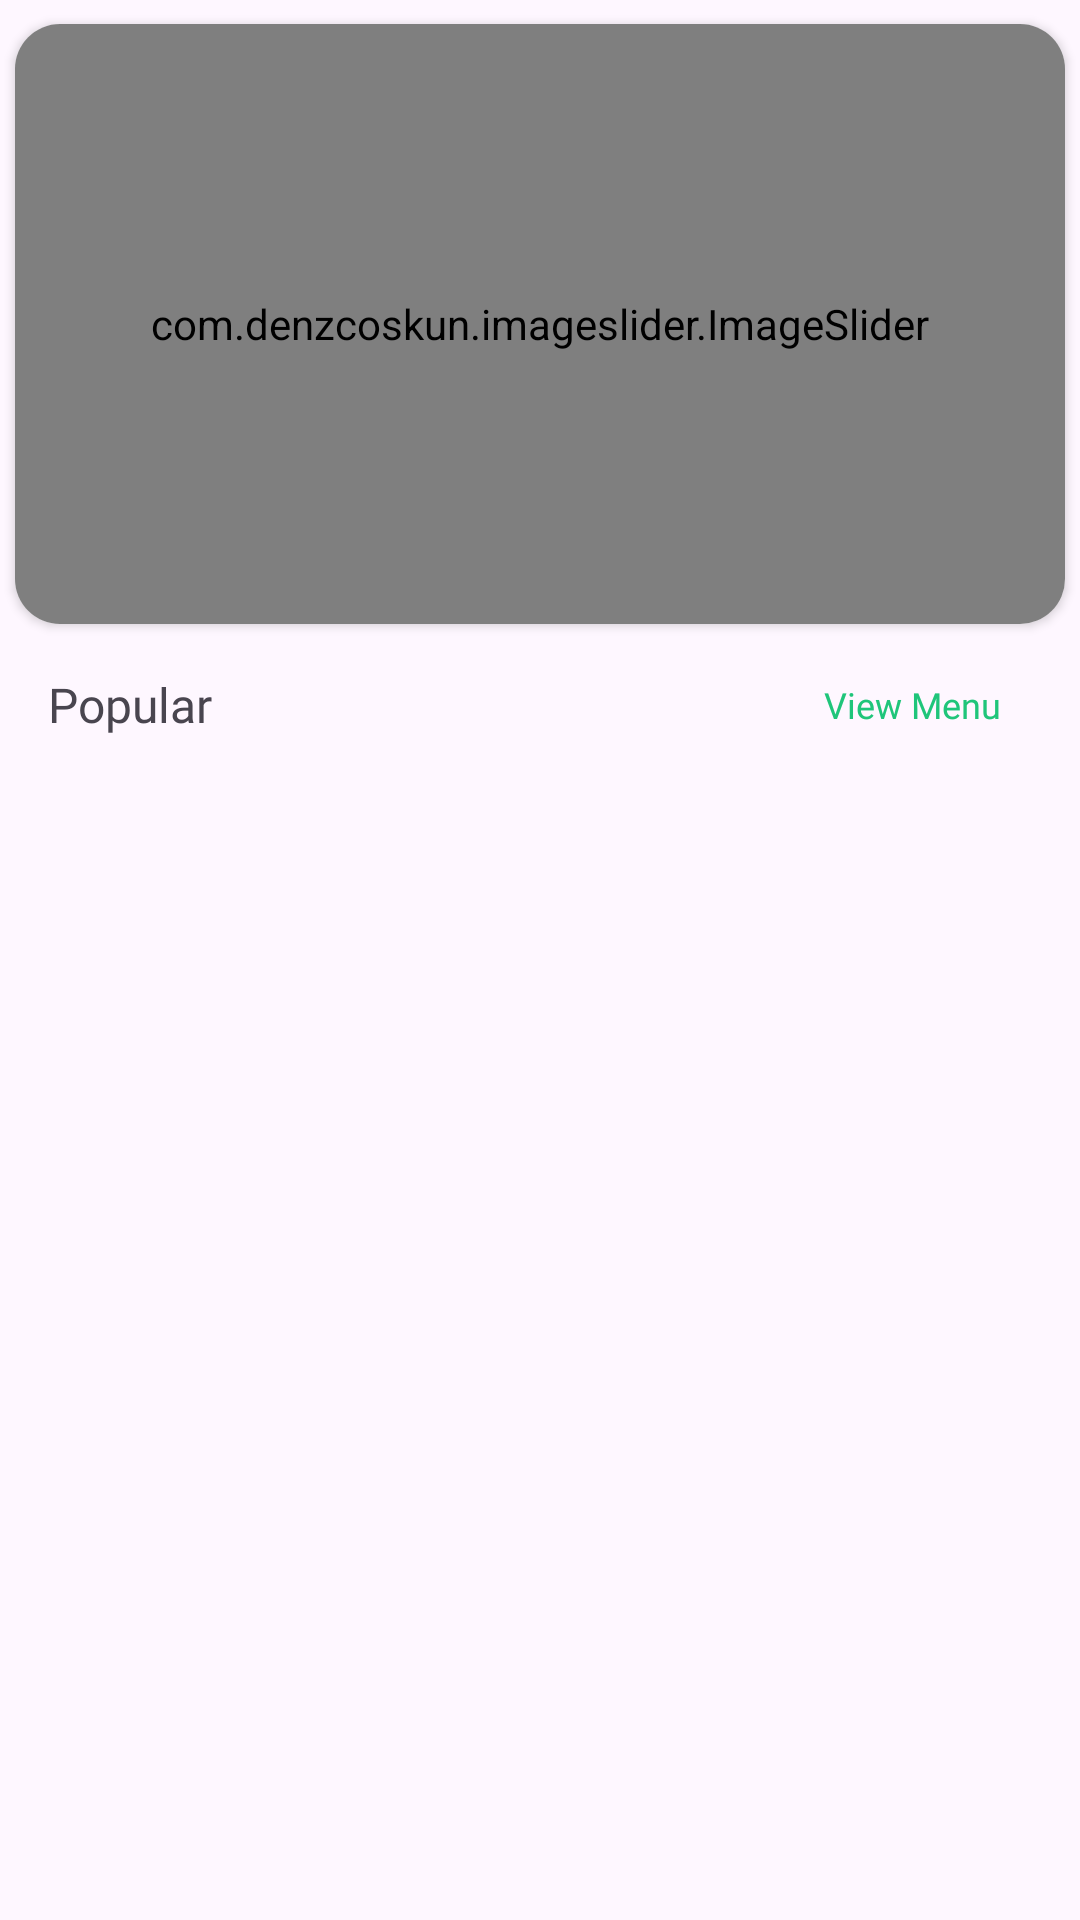

Reconstruct the res/layout file that produces this screen, plus the resources it refers to.
<!-- AndroidManifest.xml: application theme Theme.UniChoice -->
<!-- res/layout/fragment_home.xml -->
<?xml version="1.0" encoding="utf-8"?>
<androidx.constraintlayout.widget.ConstraintLayout xmlns:android="http://schemas.android.com/apk/res/android"
    xmlns:app="http://schemas.android.com/apk/res-auto"
    xmlns:tools="http://schemas.android.com/tools"
    android:layout_width="match_parent"
    android:layout_height="match_parent"
    tools:context=".Fragment.HomeFragment">


    <androidx.cardview.widget.CardView
        android:id="@+id/cardView"
        android:layout_width="match_parent"
        android:layout_height="200dp"
        android:layout_marginStart="5dp"
        android:layout_marginTop="8dp"
        android:layout_marginEnd="5dp"
        app:cardCornerRadius="15dp"
        app:layout_constraintEnd_toEndOf="parent"
        app:layout_constraintStart_toStartOf="parent"
        app:layout_constraintTop_toTopOf="parent">

        <com.denzcoskun.imageslider.ImageSlider
            android:id="@+id/image_slider"
            android:layout_width="match_parent"
            android:layout_height="match_parent"
            app:iss_auto_cycle="true"
            app:iss_delay="3000"
            app:iss_no_dots="true"
            app:iss_period="2000"
            app:iss_text_align="CENTER" />

    </androidx.cardview.widget.CardView>

    <TextView
        android:id="@+id/textView12"
        android:layout_width="wrap_content"
        android:layout_height="wrap_content"
        android:layout_marginStart="16dp"
        android:layout_marginTop="16dp"
        android:fontFamily="@font/yeon_sung"
        android:text="Popular"
        android:textSize="16sp"
        app:layout_constraintStart_toStartOf="parent"
        app:layout_constraintTop_toBottomOf="@+id/cardView" />

    <TextView
        android:id="@+id/textView14"
        android:layout_width="80dp"
        android:layout_height="25dp"
        android:layout_marginEnd="16dp"
        android:background="@drawable/textviewshape"
        android:elevation="5dp"
        android:fontFamily="@font/lato"
        android:gravity="center"
        android:text="View Menu"
        android:textColor="@color/textcolor"
        android:textSize="12sp"
        app:layout_constraintBottom_toBottomOf="@+id/textView12"
        app:layout_constraintEnd_toEndOf="parent"
        app:layout_constraintTop_toTopOf="@+id/textView12" />

    <androidx.recyclerview.widget.RecyclerView
        android:id="@+id/popularRecyclerView"
        android:layout_width="match_parent"
        android:layout_height="0dp"
        android:layout_marginStart="5dp"
        android:layout_marginTop="16dp"
        android:layout_marginEnd="5dp"
        app:layout_constraintBottom_toBottomOf="parent"
        app:layout_constraintEnd_toEndOf="parent"
        app:layout_constraintStart_toStartOf="parent"
        app:layout_constraintTop_toBottomOf="@+id/textView12" />

</androidx.constraintlayout.widget.ConstraintLayout>
<!-- resources referenced by this layout -->
<resources>
  <color name="textcolor">#1FC57A</color>
  <style name="Theme.UniChoice" parent="Base.Theme.UniChoice" />
  <style name="Base.Theme.UniChoice" parent="Theme.Material3.DayNight.NoActionBar">
          
          
      </style>
</resources>
